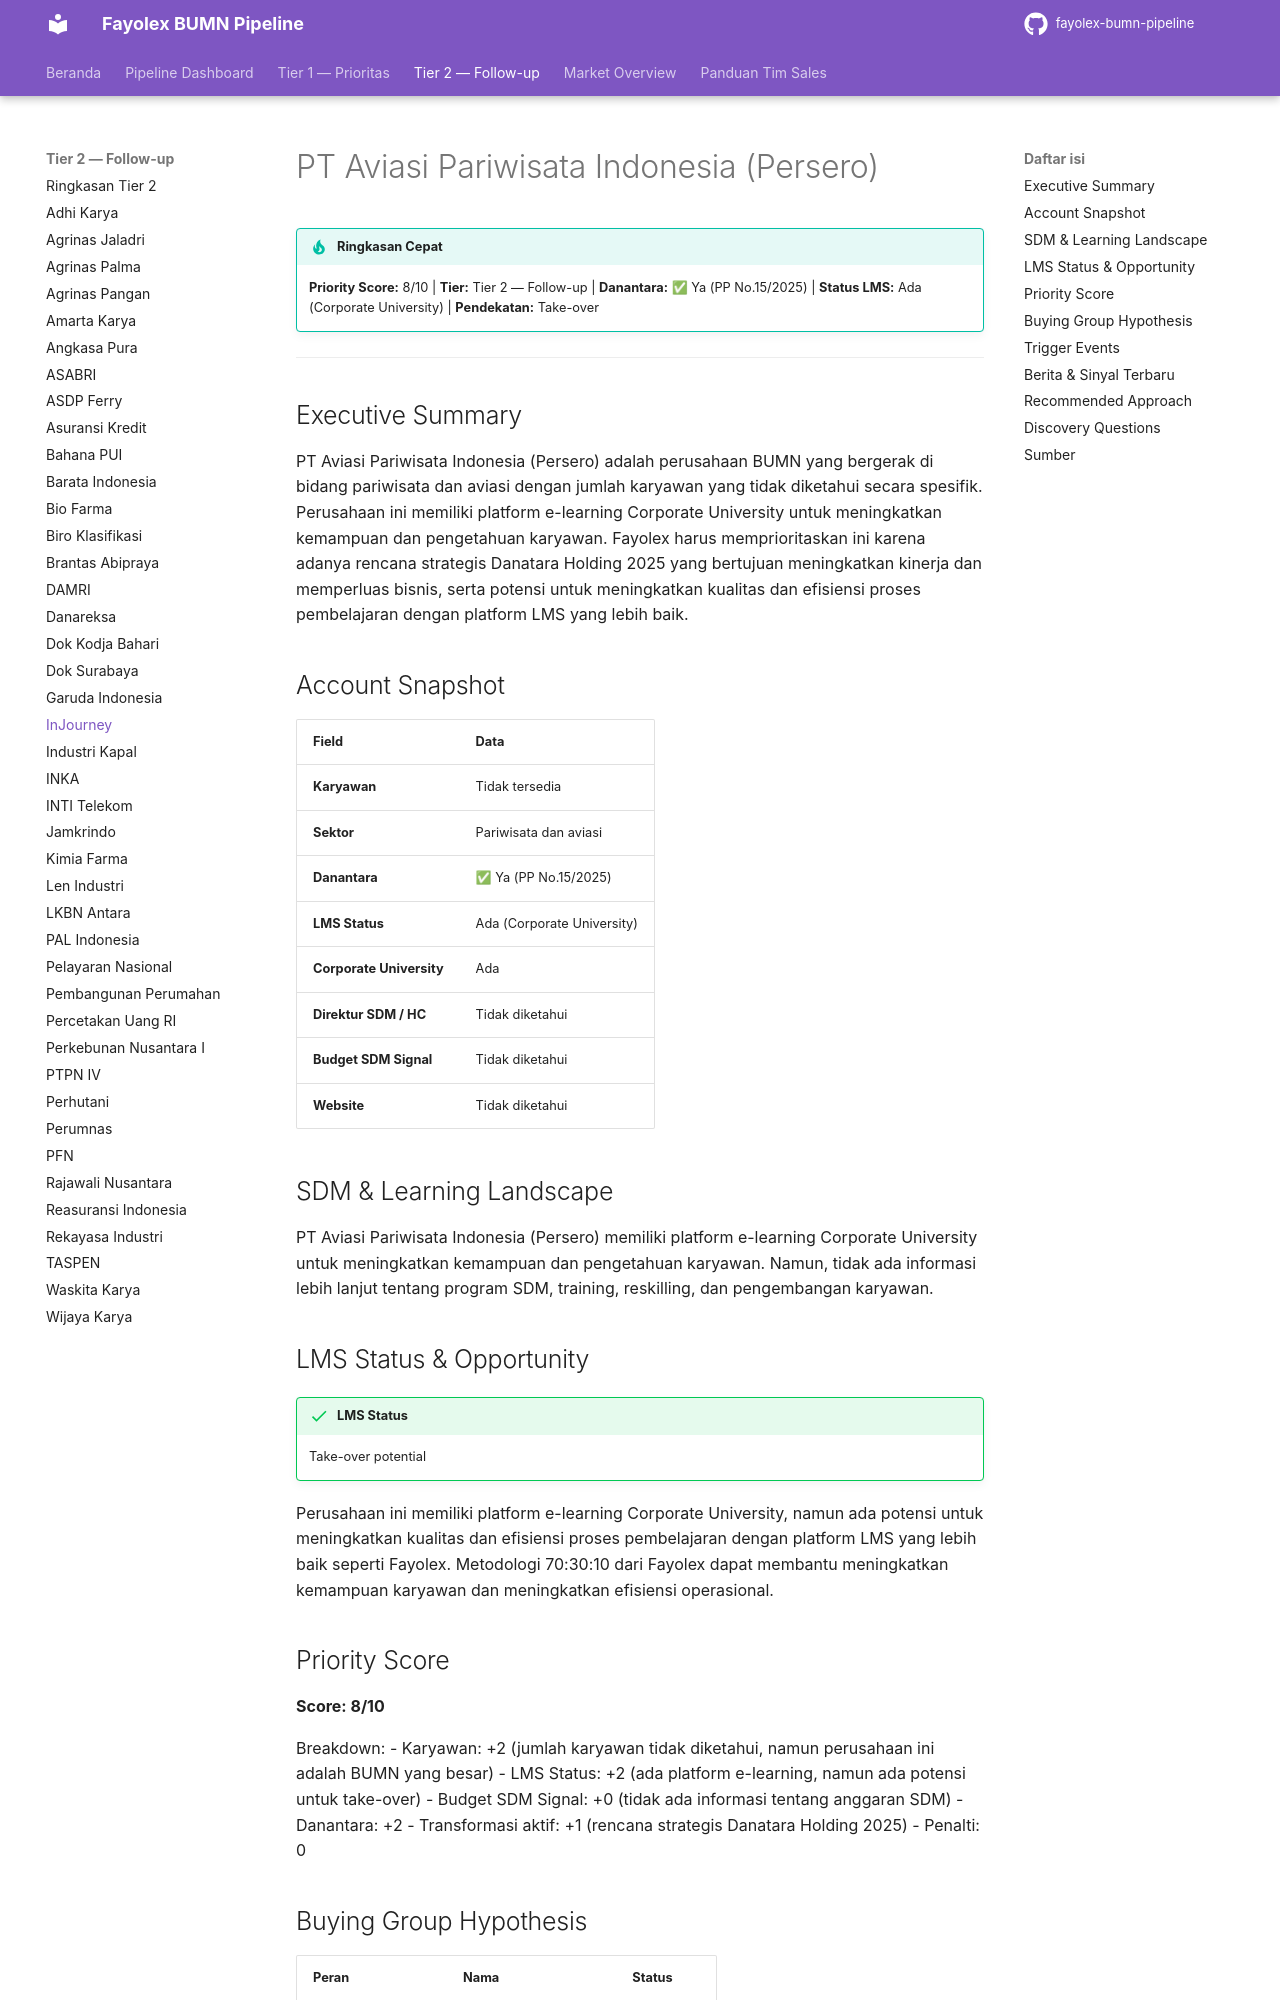

repository: fentonmartin/fayolex-bumn-pipeline · page: tier2/aviasi-pariwisata-indonesia/index.html · generator: mkdocs

# PT Aviasi Pariwisata Indonesia (Persero)

!!! tip "Ringkasan Cepat"
    **Priority Score:** 8/10 | **Tier:** Tier 2 — Follow-up | **Danantara:** ✅ Ya (PP No.15/2025) | **Status LMS:** Ada (Corporate University) | **Pendekatan:** Take-over

---

## Executive Summary
PT Aviasi Pariwisata Indonesia (Persero) adalah perusahaan BUMN yang bergerak di bidang pariwisata dan aviasi dengan jumlah karyawan yang tidak diketahui secara spesifik. Perusahaan ini memiliki platform e-learning Corporate University untuk meningkatkan kemampuan dan pengetahuan karyawan. Fayolex harus memprioritaskan ini karena adanya rencana strategis Danatara Holding 2025 yang bertujuan meningkatkan kinerja dan memperluas bisnis, serta potensi untuk meningkatkan kualitas dan efisiensi proses pembelajaran dengan platform LMS yang lebih baik.

## Account Snapshot
| Field | Data |
|---|---|
| **Karyawan** | Tidak tersedia |
| **Sektor** | Pariwisata dan aviasi |
| **Danantara** | ✅ Ya (PP No.15/2025) |
| **LMS Status** | Ada (Corporate University) |
| **Corporate University** | Ada |
| **Direktur SDM / HC** | Tidak diketahui |
| **Budget SDM Signal** | Tidak diketahui |
| **Website** | Tidak diketahui |

## SDM & Learning Landscape
PT Aviasi Pariwisata Indonesia (Persero) memiliki platform e-learning Corporate University untuk meningkatkan kemampuan dan pengetahuan karyawan. Namun, tidak ada informasi lebih lanjut tentang program SDM, training, reskilling, dan pengembangan karyawan.

## LMS Status & Opportunity
!!! success "LMS Status"
    Take-over potential

Perusahaan ini memiliki platform e-learning Corporate University, namun ada potensi untuk meningkatkan kualitas dan efisiensi proses pembelajaran dengan platform LMS yang lebih baik seperti Fayolex. Metodologi 70:30:10 dari Fayolex dapat membantu meningkatkan kemampuan karyawan dan meningkatkan efisiensi operasional.
